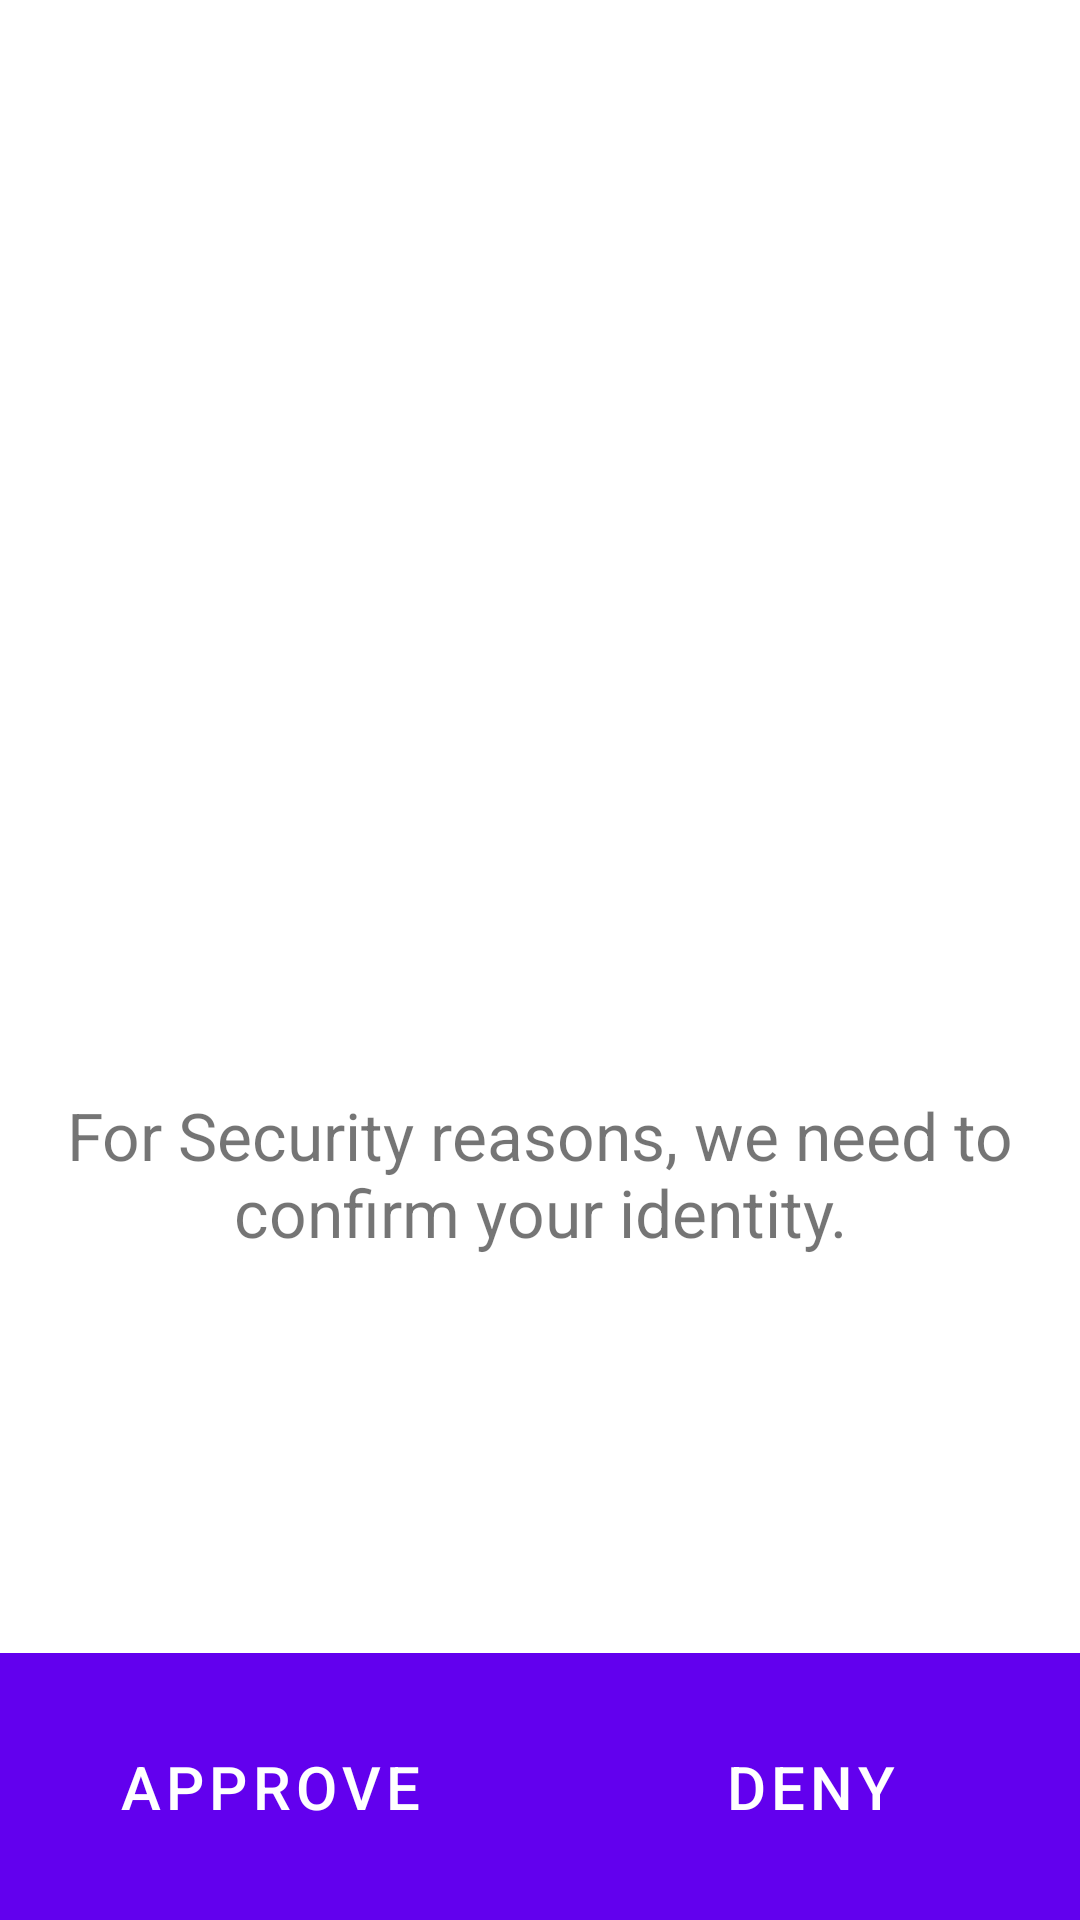

Produce the Android XML layout that renders to this screen, including the resource entries it uses.
<!-- AndroidManifest.xml: fallback theme Theme.MaterialComponents.DayNight.NoActionBar -->
<!-- res/layout/activity_notification_dialog.xml -->
<?xml version="1.0" encoding="utf-8"?>
<RelativeLayout xmlns:android="http://schemas.android.com/apk/res/android"
    android:layout_width="match_parent"
    android:layout_height="match_parent"
    android:background="@color/white">

    <LinearLayout
        android:layout_width="wrap_content"
        android:layout_height="wrap_content"
        android:layout_centerInParent="true"
        android:layout_centerVertical="true"
        android:orientation="vertical"
        android:paddingBottom="@dimen/layout_dimen_120">

        <ImageView
            android:id="@+id/calogocircle"
            android:layout_width="@dimen/layout_dimen_170"
            android:layout_height="@dimen/layout_dimen_170"
            android:layout_above="@+id/ca_auth_userinfo"
            android:layout_gravity="center"
            android:adjustViewBounds="true"
            android:scaleType="fitCenter" />

        <TextView
            android:id="@+id/ca_auth_userinfo"
            android:layout_width="wrap_content"
            android:layout_height="wrap_content"
            android:layout_gravity="center"
            android:layout_marginBottom="@dimen/layout_dimen_3"
            android:layout_marginTop="@dimen/layout_dimen_50"
            android:textSize="@dimen/text_size_22"
            android:textStyle="bold" />

        <TextView
            android:id="@+id/authinfotextView"
            android:layout_width="wrap_content"
            android:layout_height="wrap_content"
            android:layout_gravity="center"
            android:layout_marginTop="@dimen/layout_dimen_10"
            android:gravity="center"
            android:paddingEnd="@dimen/layout_dimen_10"
            android:paddingStart="@dimen/layout_dimen_10"
            android:text="@string/AUTHENTICATION_REQUEST_INFO"
            android:textSize="@dimen/text_size_22" />

    </LinearLayout>


    <LinearLayout
        android:layout_width="match_parent"
        android:layout_height="wrap_content"
        android:layout_alignParentBottom="true">

        <Button
            android:id="@+id/button_allow_auth"
            android:layout_width="0dp"
            android:layout_height="wrap_content"
            android:layout_gravity="center_horizontal|center"
            android:layout_weight="1"
            android:background="@mipmap/approve_btn_color"
            android:paddingBottom="@dimen/layout_dimen_25"
            android:paddingTop="@dimen/layout_dimen_25"
            android:text="@string/approve"
            android:textColor="@color/white"
            android:textSize="@dimen/text_size_20" />

        <Button
            android:id="@+id/button_deny_auth"
            android:layout_width="0dp"
            android:layout_height="wrap_content"
            android:layout_gravity="center_horizontal|center"
            android:layout_weight="1"
            android:background="@mipmap/deny_btn_color"
            android:paddingBottom="@dimen/layout_dimen_25"
            android:paddingTop="@dimen/layout_dimen_25"
            android:text="@string/deny"
            android:textColor="@color/white"
            android:textSize="@dimen/text_size_20" />
    </LinearLayout>

</RelativeLayout>
<!-- resources referenced by this layout -->
<resources>
  <color name="white">#ffffff</color>
  <dimen name="layout_dimen_10">10dp</dimen>
  <dimen name="layout_dimen_120">120dp</dimen>
  <dimen name="layout_dimen_170">170dp</dimen>
  <dimen name="layout_dimen_25">25dp</dimen>
  <dimen name="layout_dimen_3">3dp</dimen>
  <dimen name="layout_dimen_50">50dp</dimen>
  <dimen name="text_size_20">20sp</dimen>
  <dimen name="text_size_22">22sp</dimen>
  <!-- mipmap deny_btn_color (mipmap-xhdpi) -->
  <?xml version="1.0" encoding="utf-8"?>
  <selector
      xmlns:android="http://schemas.android.com/apk/res/android">
  
      <item android:state_pressed="true" >
          <shape>
              <gradient
                  android:startColor="@color/deny_highlight"
                  android:endColor="@color/deny_highlight"
                  android:angle="270" />
              <stroke
                  android:width="3dp"
                  android:color="@color/deny_highlight" />
              <corners
                  android:radius="0dp" />
              <padding
                  android:left="10dp"
                  android:top="10dp"
                  android:right="10dp"
                  android:bottom="10dp" />
          </shape>
      </item>
  
      <item android:state_focused="true" >
          <shape>
              <gradient
                  android:endColor="@color/deny_highlight"
                  android:startColor="@color/deny_highlight"
                  android:angle="270" />
              <stroke
                  android:width="3dp"
                  android:color="@color/deny_highlight" />
              <corners
                  android:radius="0dp" />
              <padding
                  android:left="10dp"
                  android:top="10dp"
                  android:right="10dp"
                  android:bottom="10dp" />
          </shape>
      </item>
  
      <item>
          <shape>
              <gradient
                  android:endColor="@color/deny_start"
                  android:startColor="@color/deny_end"
                  android:angle="270" />
              <stroke
                  android:width="3dp"
                  android:color="@color/deny_start" />
              <corners
                  android:radius="0dp" />
              <padding
                  android:left="10dp"
                  android:top="10dp"
                  android:right="10dp"
                  android:bottom="10dp" />
          </shape>
      </item>
  </selector>
  <string name="AUTHENTICATION_REQUEST_INFO">For Security reasons, we need to confirm your identity.</string>
  <string name="approve">APPROVE</string>
  <string name="deny">DENY</string>
  <color name="approve_highlight">#E42217</color>
  <color name="approve_start">#41a317</color>
  <color name="approve_end">#41A316</color>
  <color name="deny_highlight">#F75D59</color>
  <color name="deny_start">#E42217</color>
  <color name="deny_end">#E42217</color>
</resources>
